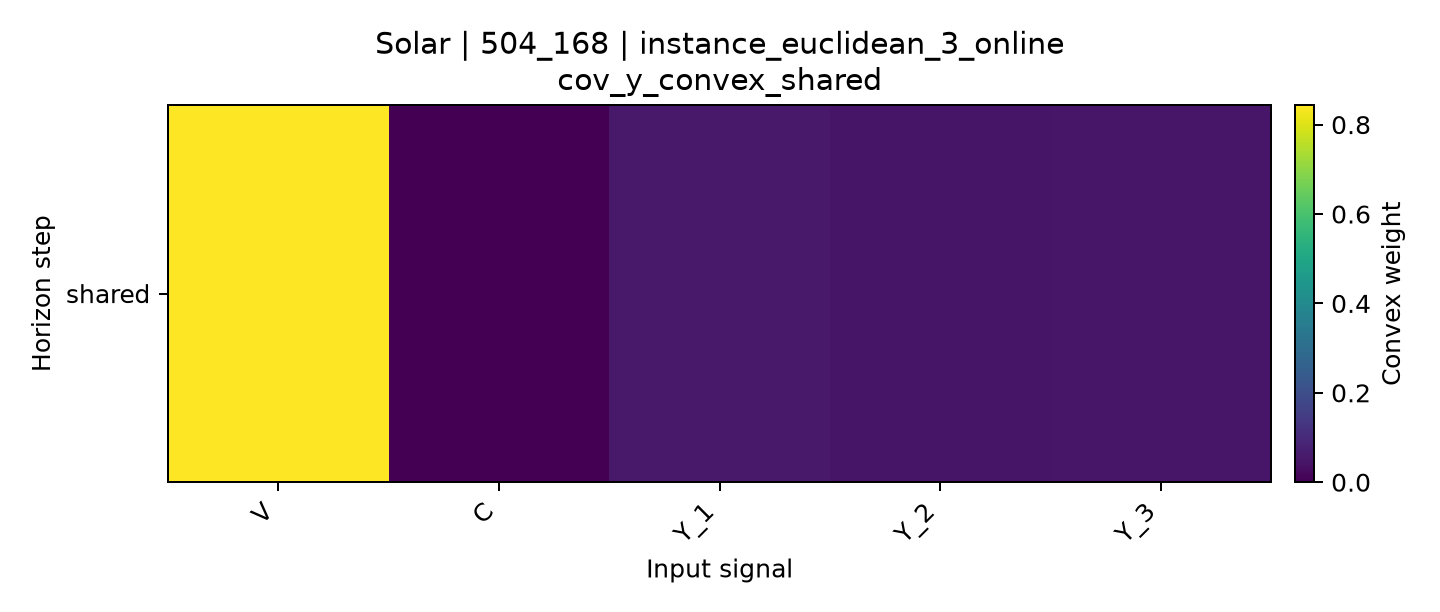

The file beside this chart, header and first rows:
horizon, V, C, Y_1, Y_2, Y_3
shared, 0.8438, 0.0, 0.05696, 0.04915, 0.05008
